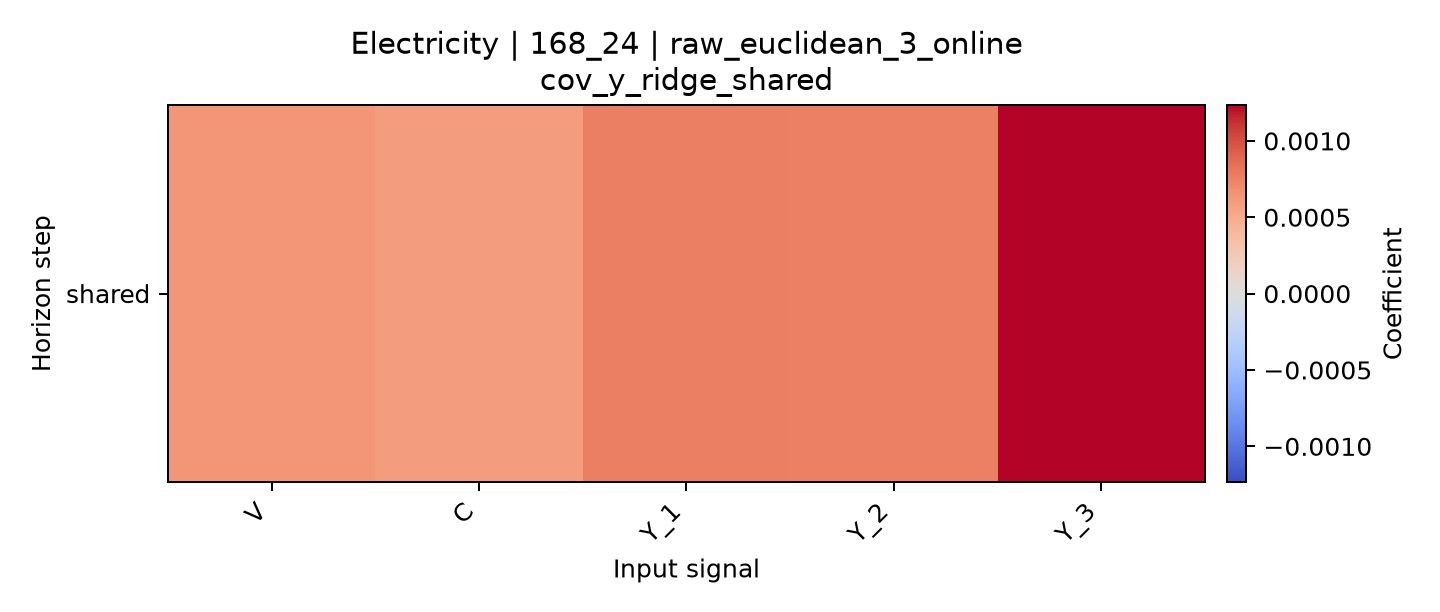

Values plotted in this chart, from the file beside it:
horizon, V, C, Y_1, Y_2, Y_3
shared, 0.0006354, 0.0005909, 0.0007642, 0.0007546, 0.001235
